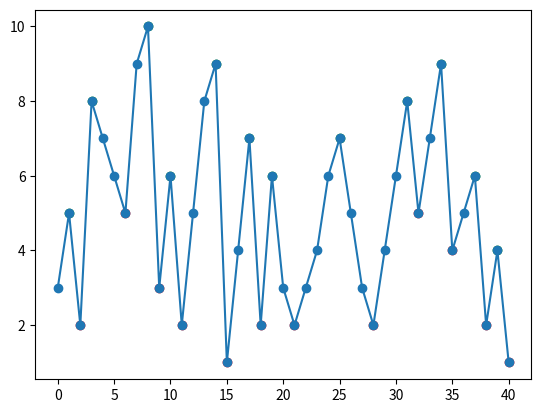

Reproduce this figure in Python.
import matplotlib.pyplot as plt
import numpy as np
def zigzag(sequence, threshold):
    peaks = []
    troughs = []

    last_peak = sequence[0]
    last_trough = sequence[0]
    last_direction = 0  # 1 for peak, -1 for trough

    for i in range(1, len(sequence)):
        if last_direction == 0:  # initial case
            if sequence[i] > last_peak:
                last_peak = sequence[i]
                last_direction = 1
                peaks.append((i, sequence[i]))
            elif sequence[i] < last_trough:
                last_trough = sequence[i]
                last_direction = -1
                troughs.append((i, sequence[i]))
        elif last_direction == 1:
            if sequence[i] > last_peak:
                last_peak = sequence[i]
                peaks[-1] = (i, sequence[i])  # update the last peak
            elif sequence[i] <= last_peak * (1 - threshold):
                last_trough = sequence[i]
                last_direction = -1
                troughs.append((i, sequence[i]))
        elif last_direction == -1:
            if sequence[i] < last_trough:
                last_trough = sequence[i]
                troughs[-1] = (i, sequence[i])  # update the last trough
            elif sequence[i] >= last_trough * (1 + threshold):
                last_peak = sequence[i]
                last_direction = 1
                peaks.append((i, sequence[i]))

    return peaks, troughs


# Sample sequence of 42 numbers
sequence = np.array([3, 5, 2, 8, 7, 6, 5, 9, 10, 3, 6, 2, 5, 8, 9, 1, 4, 7, 2, 6, 3,
                     2, 3, 4, 6, 7, 5, 3, 2, 4, 6, 8, 5, 7, 9, 4, 5, 6, 2, 4, 1])

# Define the threshold for the Zig Zag indicator
threshold = 0.1  # 10%

# Calculate peaks and troughs
peaks, troughs = zigzag(sequence, threshold)

# Plot the sequence
plt.plot(sequence, marker='o', label='Sequence')

# Plot the Zig Zag indicator
peak_indices, peak_values = zip(*peaks) if peaks else ([], [])
trough_indices, trough_values = zip(*troughs) if troughs else ([], [])
plt.scatter(peak_indices, peak_values, color='green', marker='o', linestyle='-', label='Zig Zag Peaks')
plt.scatter(trough_indices, trough_values, color='red', marker='o', linestyle='-', label='Zig Zag Troughs')

plt.show()